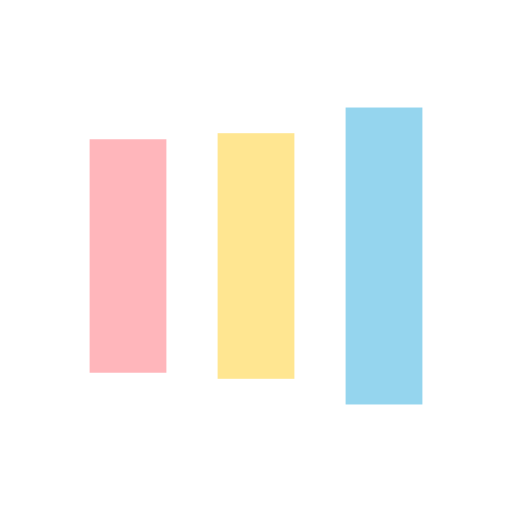
t = 0.00 s
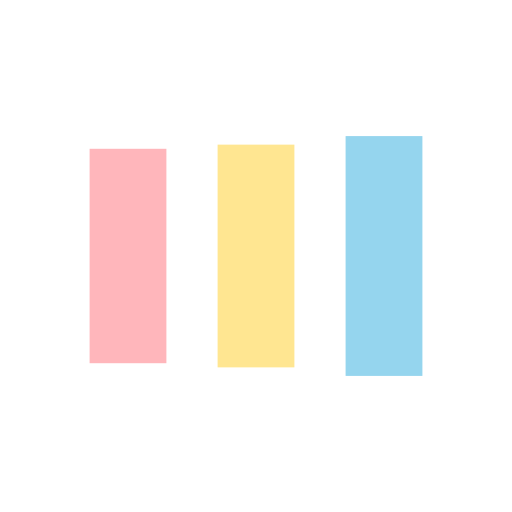
t = 0.13 s
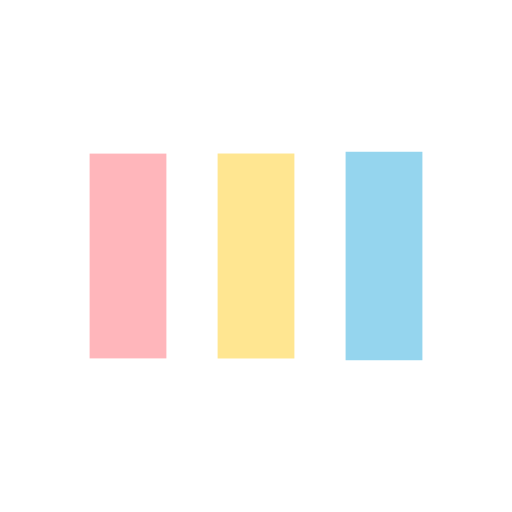
t = 0.38 s
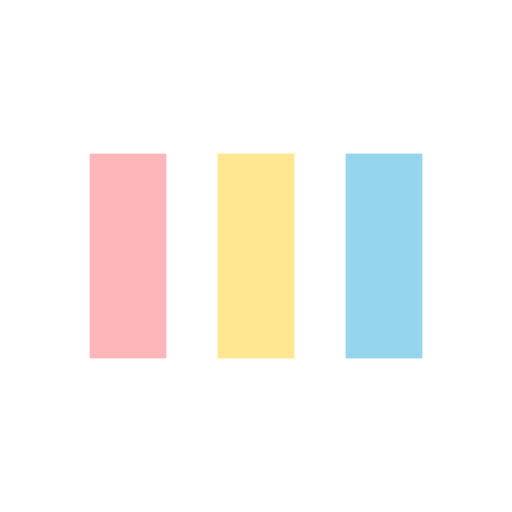
t = 0.50 s
t = 0.63 s: frame unchanged from t = 0.50 s, image omitted
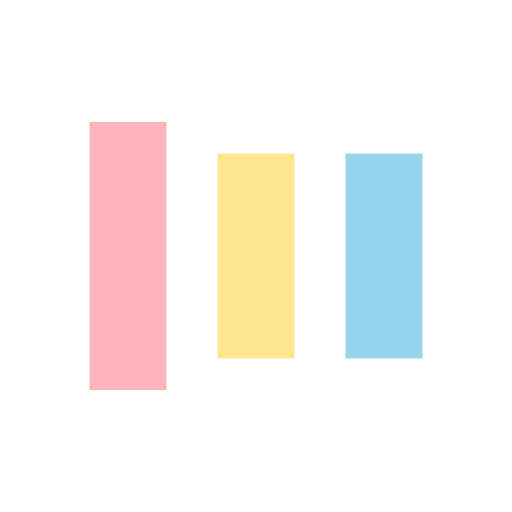
t = 0.88 s

The animated SVG that drew these frames (rendered in a browser with its animation timeline set to each time). Animation: 6 SMIL elements (animate=6); one cycle of 1.00 s, repeats indefinitely.

<?xml version="1.0" encoding="utf-8"?>
<svg xmlns="http://www.w3.org/2000/svg" xmlns:xlink="http://www.w3.org/1999/xlink" style="margin: auto; background: none; display: block; shape-rendering: auto;" width="200px" height="200px" viewBox="0 0 100 100" preserveAspectRatio="xMidYMid">
<rect x="17.5" y="30" width="15" height="40" fill="#ffb6bb">
  <animate attributeName="y" repeatCount="indefinite" dur="1s" calcMode="spline" keyTimes="0;0.5;1" values="18;30;30" keySplines="0 0.5 0.5 1;0 0.5 0.5 1" begin="-0.2s"></animate>
  <animate attributeName="height" repeatCount="indefinite" dur="1s" calcMode="spline" keyTimes="0;0.5;1" values="64;40;40" keySplines="0 0.5 0.5 1;0 0.5 0.5 1" begin="-0.2s"></animate>
</rect>
<rect x="42.5" y="30" width="15" height="40" fill="#ffe691">
  <animate attributeName="y" repeatCount="indefinite" dur="1s" calcMode="spline" keyTimes="0;0.5;1" values="20.999999999999996;30;30" keySplines="0 0.5 0.5 1;0 0.5 0.5 1" begin="-0.1s"></animate>
  <animate attributeName="height" repeatCount="indefinite" dur="1s" calcMode="spline" keyTimes="0;0.5;1" values="58.00000000000001;40;40" keySplines="0 0.5 0.5 1;0 0.5 0.5 1" begin="-0.1s"></animate>
</rect>
<rect x="67.5" y="30" width="15" height="40" fill="#95d5ee">
  <animate attributeName="y" repeatCount="indefinite" dur="1s" calcMode="spline" keyTimes="0;0.5;1" values="20.999999999999996;30;30" keySplines="0 0.5 0.5 1;0 0.5 0.5 1"></animate>
  <animate attributeName="height" repeatCount="indefinite" dur="1s" calcMode="spline" keyTimes="0;0.5;1" values="58.00000000000001;40;40" keySplines="0 0.5 0.5 1;0 0.5 0.5 1"></animate>
</rect>
<!-- [ldio] generated by https://loading.io/ --></svg>